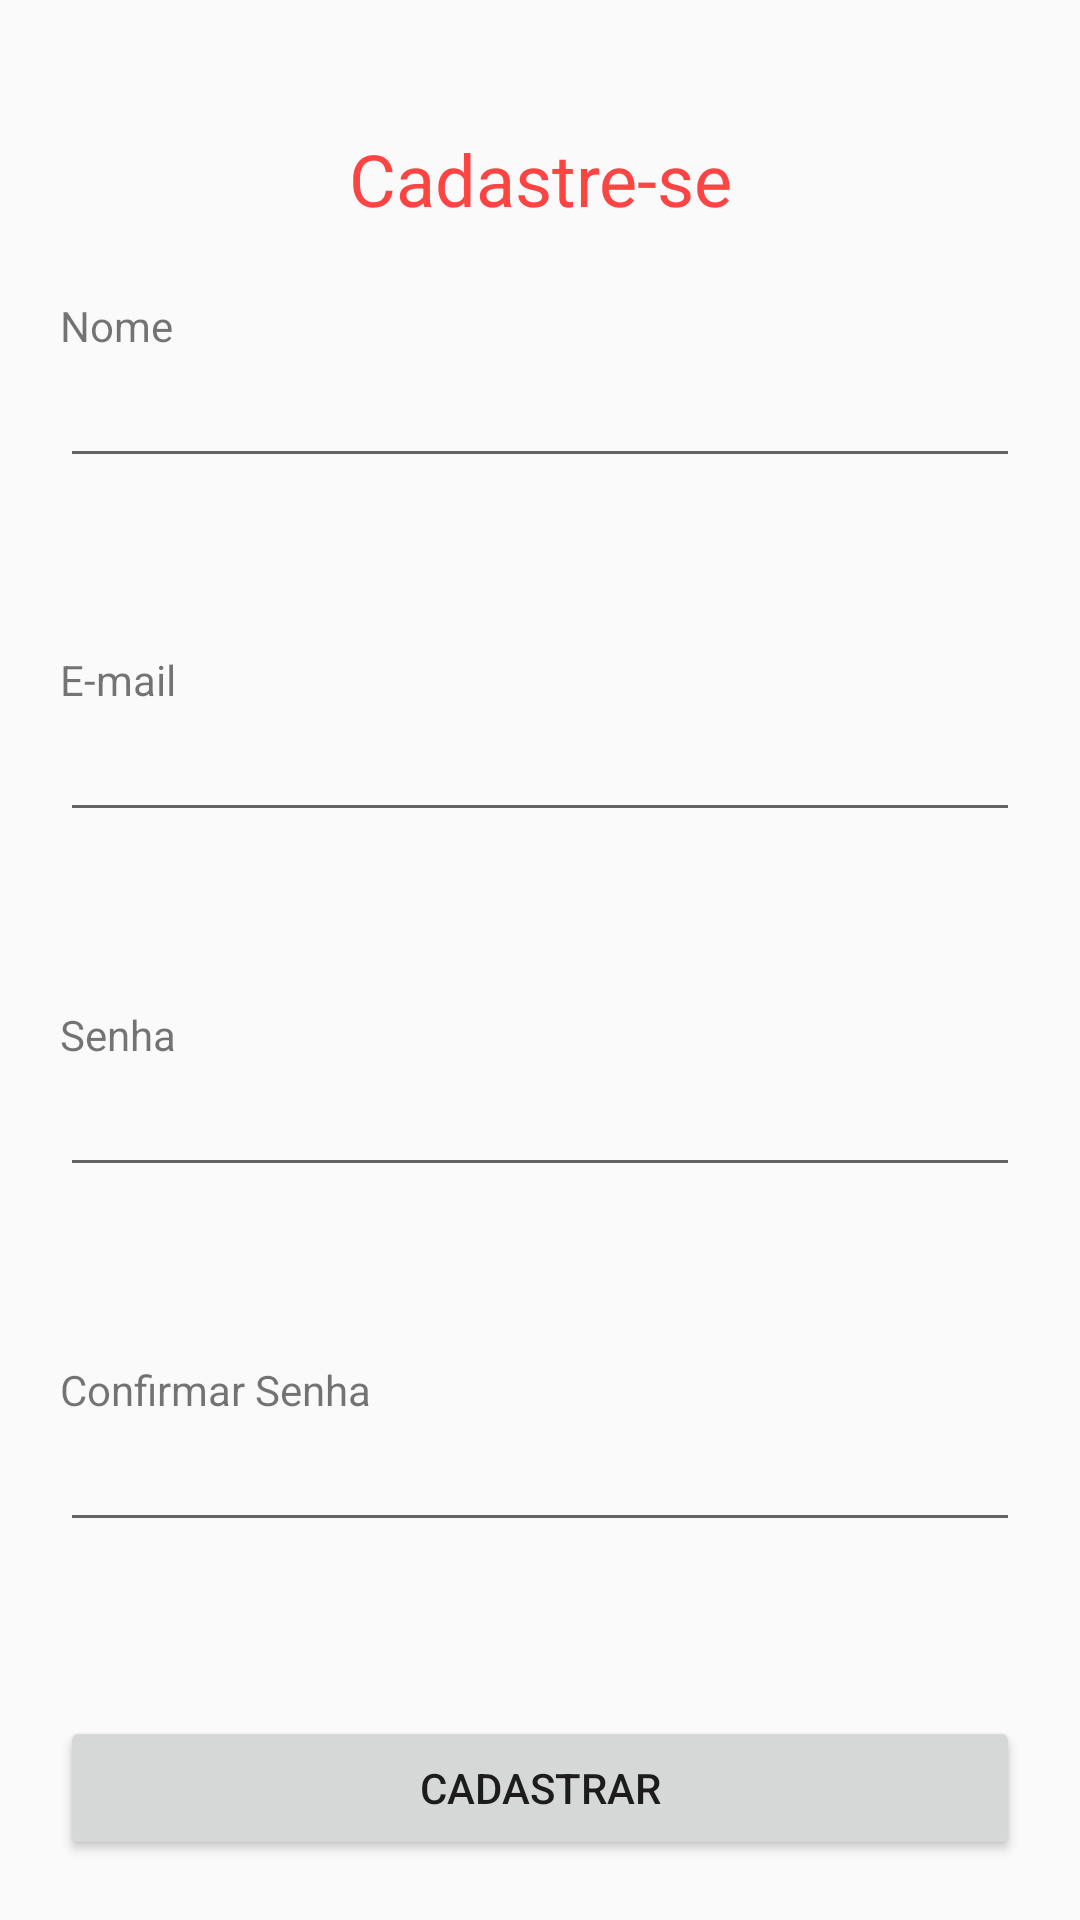

Here is an Android app screen rendered from its layout file. Give the layout XML and the strings, colors and styles it references.
<!-- AndroidManifest.xml: application theme AppTheme -->
<!-- res/layout/activity_cadastro.xml -->
<?xml version="1.0" encoding="utf-8"?>
<LinearLayout xmlns:android="http://schemas.android.com/apk/res/android"
    xmlns:app="http://schemas.android.com/apk/res-auto"
    xmlns:tools="http://schemas.android.com/tools"
    android:layout_width="match_parent"
    android:layout_height="match_parent"
    android:gravity="center_horizontal"
    android:orientation="vertical"
    tools:context="com.example.a20151inf0182.organizeme.Activity.MainActivity"
    android:padding="20dp">

    <TextView
        android:id="@+id/textView2"
        android:layout_width="match_parent"
        android:layout_height="79dp"
        android:gravity="center"
        android:text="Cadastre-se"
        android:textColor="@android:color/holo_red_light"
        android:textSize="24sp" />

    <LinearLayout
        android:layout_width="match_parent"
        android:layout_height="0dp"
        android:layout_weight="1"
        android:orientation="vertical">

        <TextView
            android:id="@+id/txtNome"
            android:layout_width="match_parent"
            android:layout_height="wrap_content"
            android:text="Nome" />

        <EditText
            android:id="@+id/edtNome"
            android:layout_width="match_parent"
            android:layout_height="wrap_content"
            android:ems="10"
            android:inputType="textPersonName" />

    </LinearLayout>

    <LinearLayout
        android:layout_width="match_parent"
        android:layout_height="0dp"
        android:layout_weight="1"
        android:orientation="vertical">

        <TextView
            android:id="@+id/txtEmail"
            android:layout_width="match_parent"
            android:layout_height="wrap_content"
            android:text="E-mail" />

        <EditText
            android:id="@+id/edtEmail"
            android:layout_width="match_parent"
            android:layout_height="wrap_content"
            android:ems="10"
            android:inputType="textEmailAddress" />
    </LinearLayout>

    <LinearLayout
        android:layout_width="match_parent"
        android:layout_height="0dp"
        android:layout_weight="1"
        android:orientation="vertical">

        <TextView
            android:id="@+id/txtSenha"
            android:layout_width="match_parent"
            android:layout_height="wrap_content"
            android:text="Senha" />

        <EditText
            android:id="@+id/edtSenha"
            android:layout_width="match_parent"
            android:layout_height="wrap_content"
            android:ems="10"
            android:inputType="textPassword" />
    </LinearLayout>

    <LinearLayout
        android:layout_width="match_parent"
        android:layout_height="0dp"
        android:layout_weight="1"
        android:orientation="vertical">

        <TextView
            android:id="@+id/txtConfirmaSenha"
            android:layout_width="match_parent"
            android:layout_height="wrap_content"
            android:text="Confirmar Senha" />

        <EditText
            android:id="@+id/edtSenhaC"
            android:layout_width="match_parent"
            android:layout_height="wrap_content"
            android:ems="10"
            android:inputType="textPassword" />

    </LinearLayout>

    <Button
        android:id="@+id/btnCadastrar"
        android:layout_width="match_parent"
        android:layout_height="wrap_content"
        android:text="Cadastrar" />

</LinearLayout>
<!-- resources referenced by this layout -->
<resources>
  <style name="AppTheme" parent="Theme.AppCompat.Light.NoActionBar">
          
          <item name="colorPrimary">@color/colorPrimary</item>
          <item name="colorPrimaryDark">@color/colorPrimaryDark</item>
          <item name="colorAccent">@color/colorAccent</item>
          <item name="windowActionBar">false</item>
      </style>
  <!-- not gathered from this repository: default colours our renderer supplied (Android Studio template values) -->
  <color name="colorPrimary">#FF6200EE</color>
  <color name="colorPrimaryDark">#FF3700B3</color>
  <color name="colorAccent">#FF03DAC5</color>
</resources>
